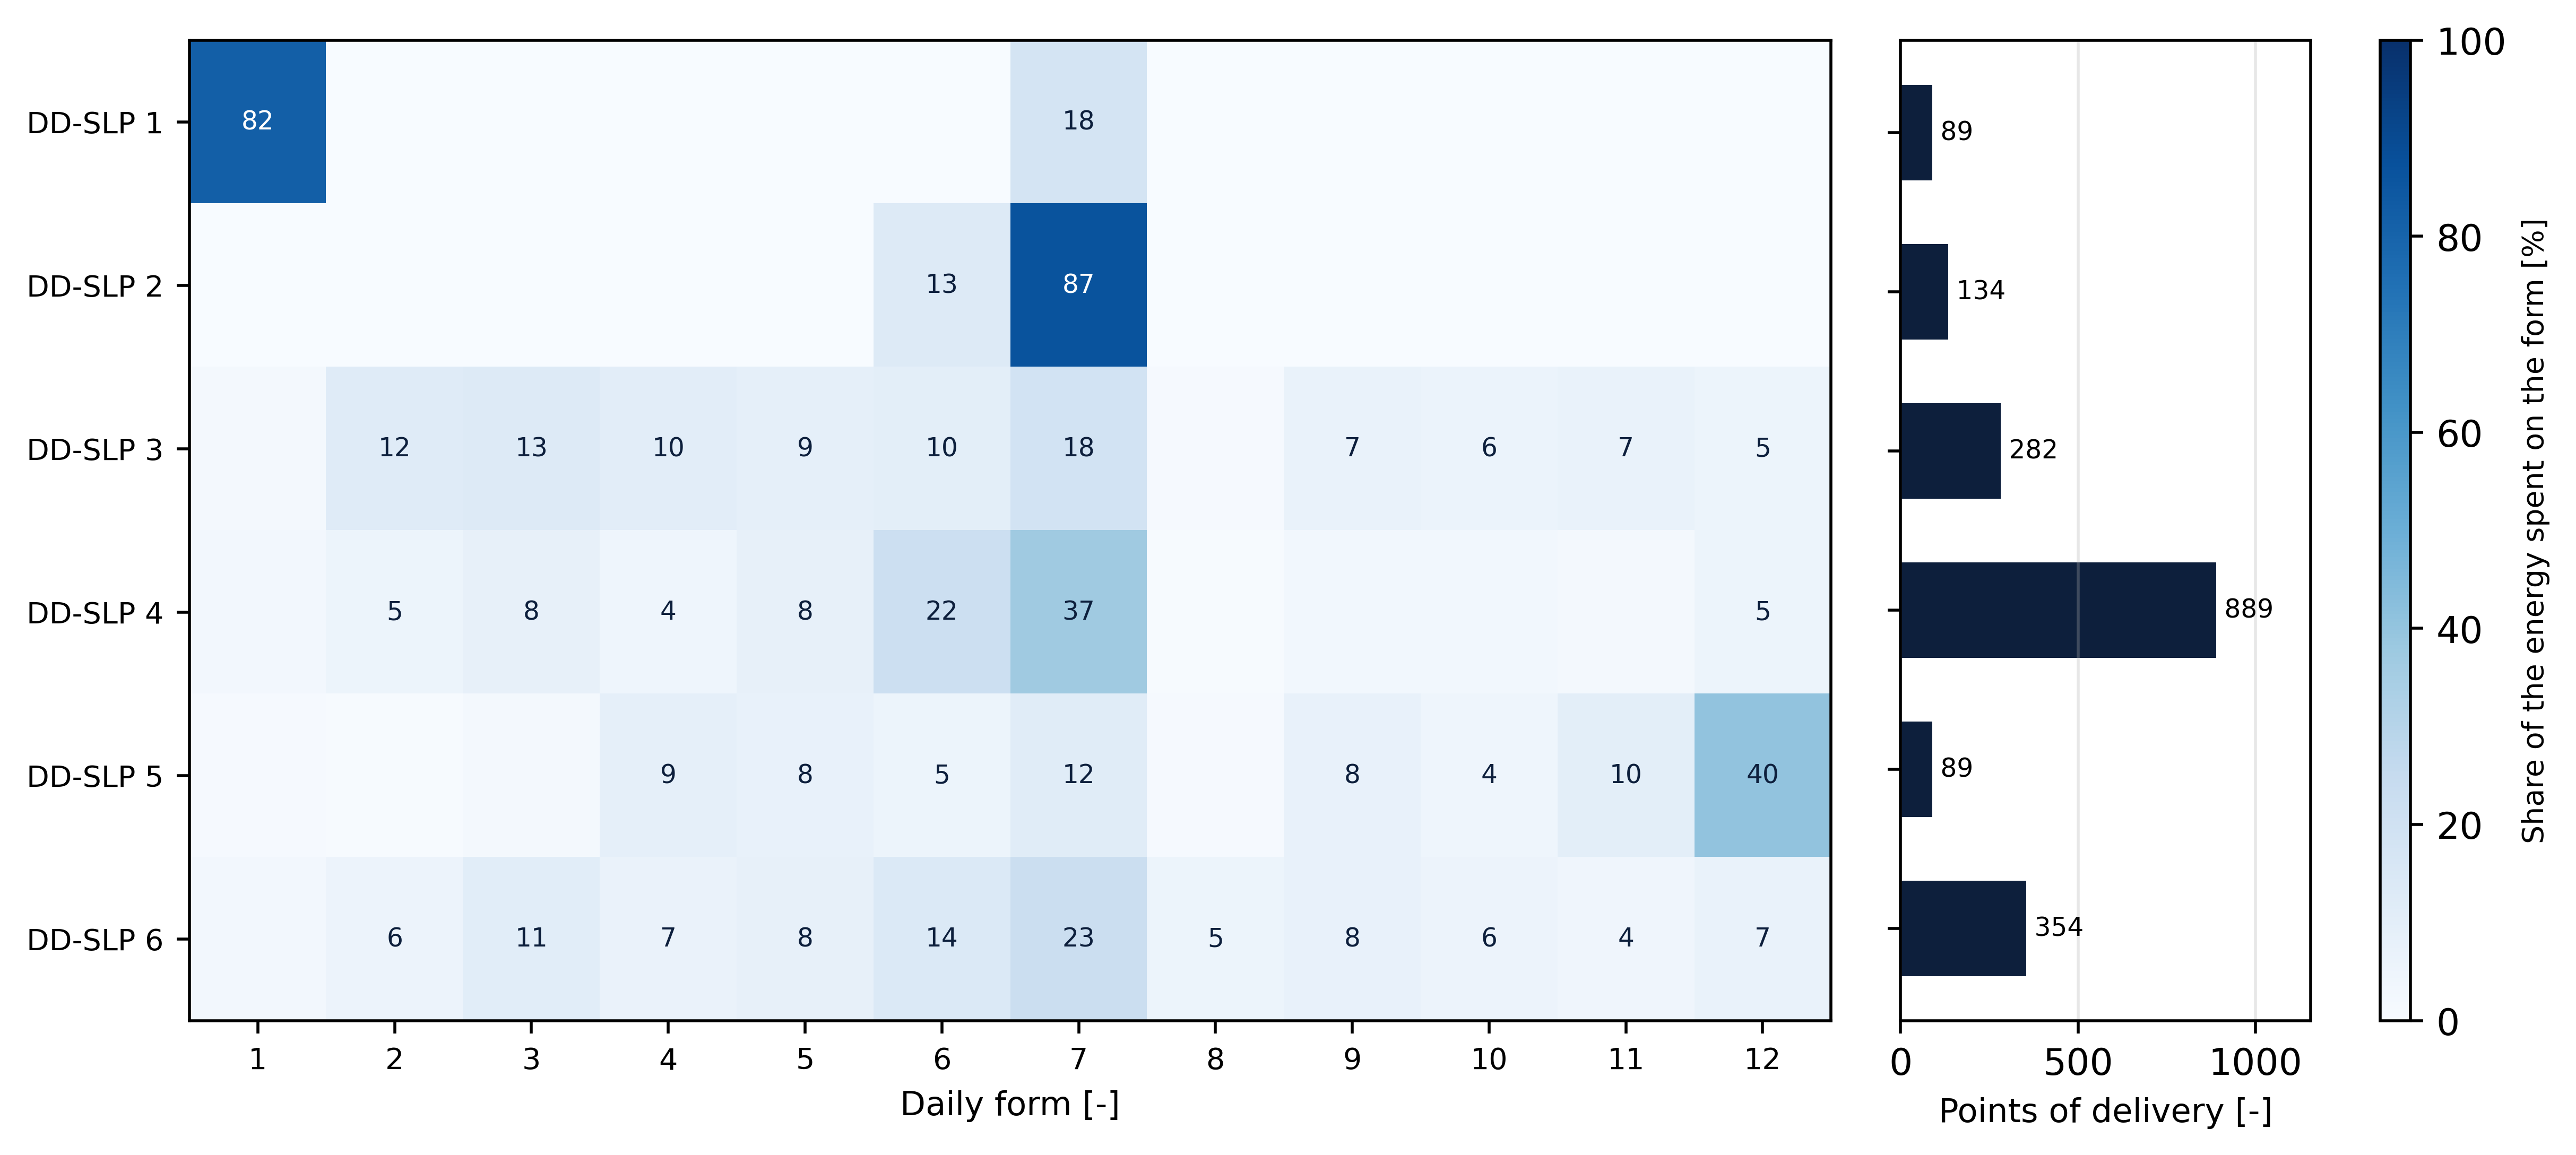

Data behind this chart, as committed beside it:
group, n_pods, share_of_pods, f_1, f_2, f_3, f_4, f_5, f_6, f_7, f_8, f_9, f_10, f_11, f_12, dominant_form, dominant_share, load_factor, log_par, weekday_contrast, seasonal_amplitude, zero_day_fraction, prosumer_share, n_ateco_l1
1, 89, 0.04845, 0.818, 0.0, 0.001, 0.001, 0.0, 0.001, 0.177, 0.0, 0.002, 0.0, 0.0, 0.0, 1, 0.818, 0.32, 0.866, -0.007, 0.222, 0.007, 0.067, 14
2, 134, 0.07295, 0.0, 0.0, 0.0, 0.0, 0.002, 0.131, 0.866, 0.0, 0.0, 0.0, 0.0, 0.0, 7, 0.866, 0.545, 0.243, 0.009, -0.009, 0.004, 0.03, 24
3, 282, 0.1535, 0.017, 0.12, 0.129, 0.102, 0.09, 0.099, 0.184, 0.011, 0.067, 0.062, 0.067, 0.053, 7, 0.184, 0.011, 2.097, -0.06, 0.069, 0.767, 0.007, 18
4, 889, 0.4839, 0.025, 0.052, 0.079, 0.043, 0.081, 0.216, 0.367, 0.006, 0.03, 0.028, 0.02, 0.051, 7, 0.367, 0.07, 1.321, -0.074, -0.087, 0.073, 0.042, 46
5, 89, 0.04845, 0.009, 0.006, 0.018, 0.089, 0.078, 0.053, 0.116, 0.01, 0.076, 0.044, 0.098, 0.404, 12, 0.404, 0.068, 1.695, 0.488, 0.192, 0.036, 0.079, 31
6, 354, 0.1927, 0.025, 0.057, 0.108, 0.065, 0.082, 0.14, 0.226, 0.054, 0.076, 0.055, 0.041, 0.07, 7, 0.226, 0.055, 1.967, -0.023, 0.212, 0.031, 0.099, 28
